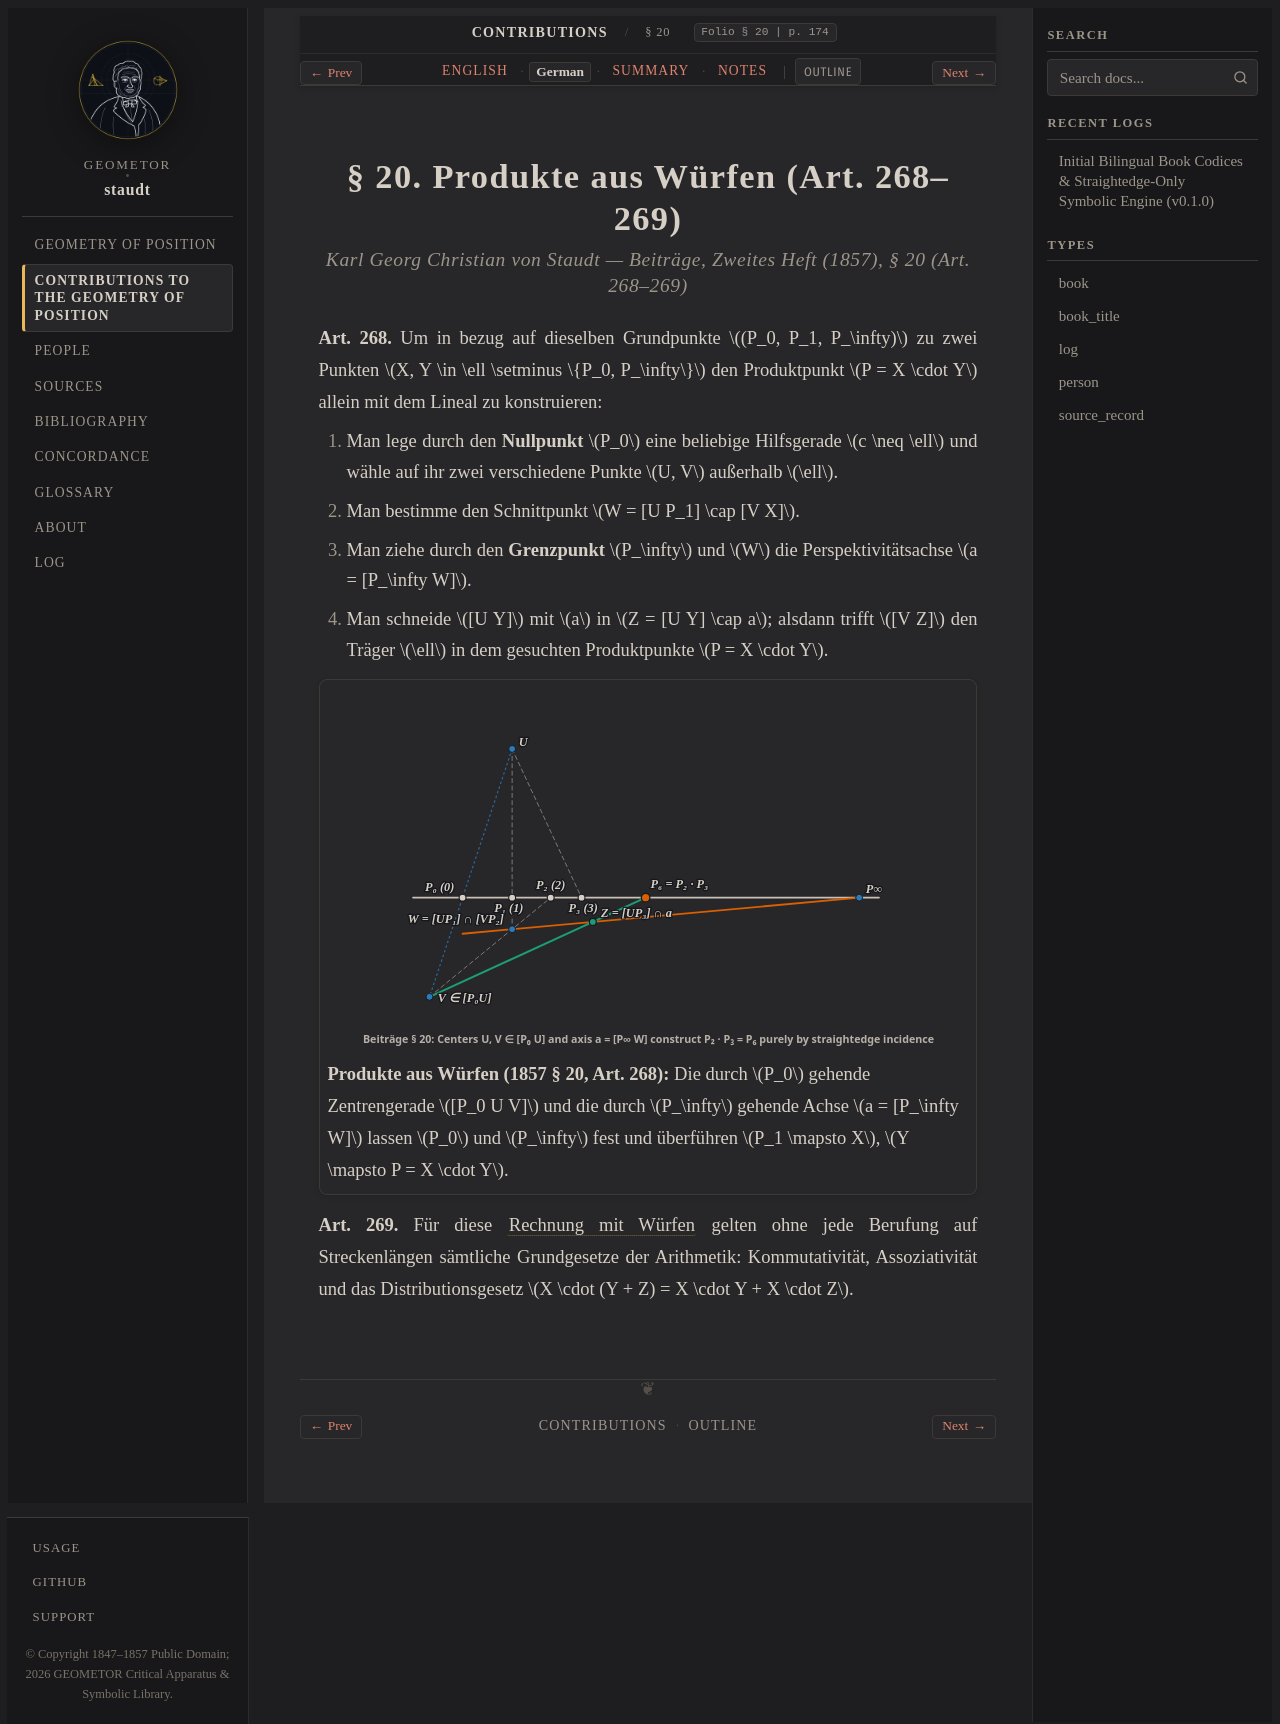

repository: geometor/staudt · page: beitraege_1857/sec_20/de.html · generator: sphinx

:layout: book
:canonical_id: § 20
:breadcrumb_title: § 20
:order: 2
:folio: § 20
:tracks: English: index | German: de | Summary: summary | Notes: notes

.. _beitraege-sec_20-de:

.. folio:: § 20
   :page: 174

§ 20. Produkte aus Würfen (Art. 268–269)
========================================

.. rubric:: Karl Georg Christian von Staudt — *Beiträge, Zweites Heft* (1857), § 20 (Art. 268–269)

**Art. 268.** Um in bezug auf dieselben Grundpunkte :math:`(P_0, P_1, P_\infty)` zu zwei Punkten :math:`X, Y \in \ell \setminus \{P_0, P_\infty\}` den Produktpunkt :math:`P = X \cdot Y` allein mit dem Lineal zu konstruieren:

1. Man lege durch den **Nullpunkt** :math:`P_0` eine beliebige Hilfsgerade :math:`c \neq \ell` und wähle auf ihr zwei verschiedene Punkte :math:`U, V` außerhalb :math:`\ell`.
2. Man bestimme den Schnittpunkt :math:`W = [U P_1] \cap [V X]`.
3. Man ziehe durch den **Grenzpunkt** :math:`P_\infty` und :math:`W` die Perspektivitätsachse :math:`a = [P_\infty W]`.
4. Man schneide :math:`[U Y]` mit :math:`a` in :math:`Z = [U Y] \cap a`; alsdann trifft :math:`[V Z]` den Träger :math:`\ell` in dem gesuchten Produktpunkte :math:`P = X \cdot Y`.

.. picture:: /_static/figures/unit4_multiplication_of_throws.svg
   :alt: Rein lineare Konstruktion des Produktes zweier Würfe P = X * Y mittels zweier mit P_0 kollinearer Zentren U, V.
   :caption: **Produkte aus Würfen (1857 § 20, Art. 268):** Die durch :math:`P_0` gehende Zentrengerade :math:`[P_0 U V]` und die durch :math:`P_\infty` gehende Achse :math:`a = [P_\infty W]` lassen :math:`P_0` und :math:`P_\infty` fest und überführen :math:`P_1 \mapsto X`, :math:`Y \mapsto P = X \cdot Y`.

**Art. 269.** Für diese :term:`Rechnung mit Würfen <rechnung-mit-wuerfen>` gelten ohne jede Berufung auf Streckenlängen sämtliche Grundgesetze der Arithmetik: Kommutativität, Assoziativität und das Distributionsgesetz :math:`X \cdot (Y + Z) = X \cdot Y + X \cdot Z`.
